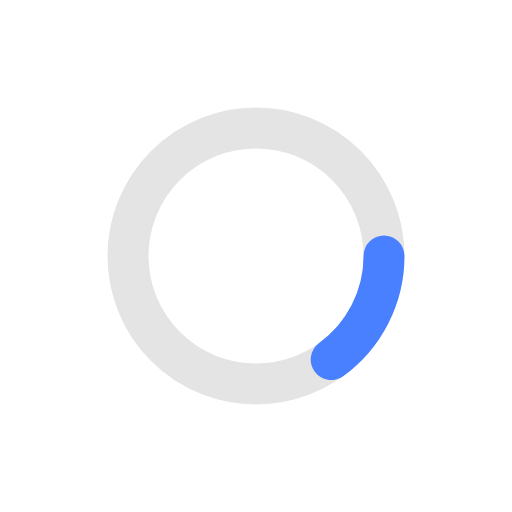
t = 0.00 s
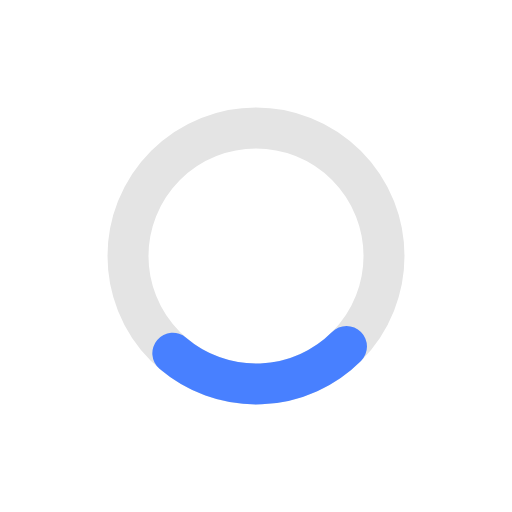
t = 0.13 s
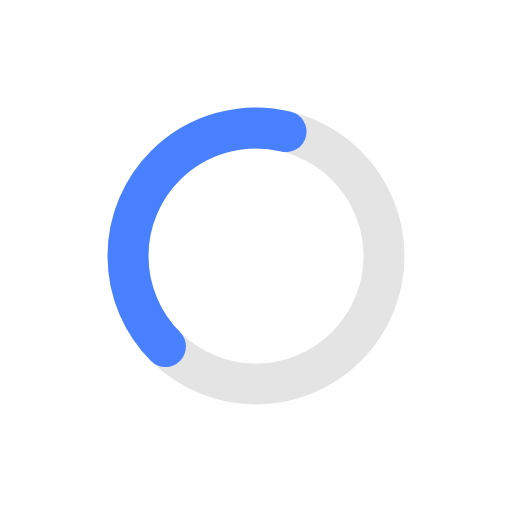
t = 0.38 s
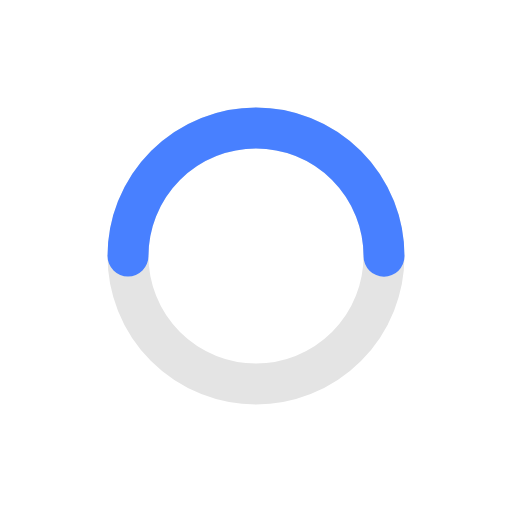
t = 0.50 s
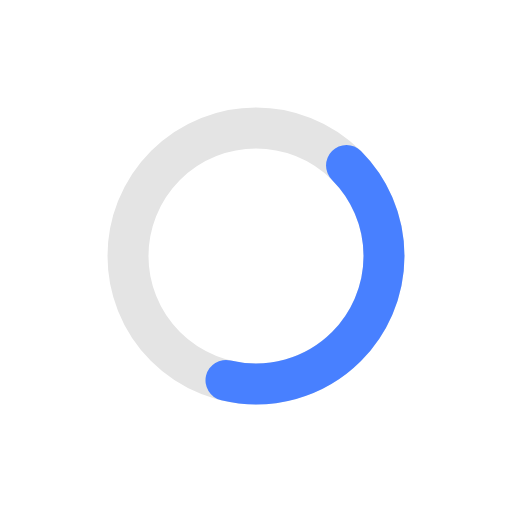
t = 0.63 s
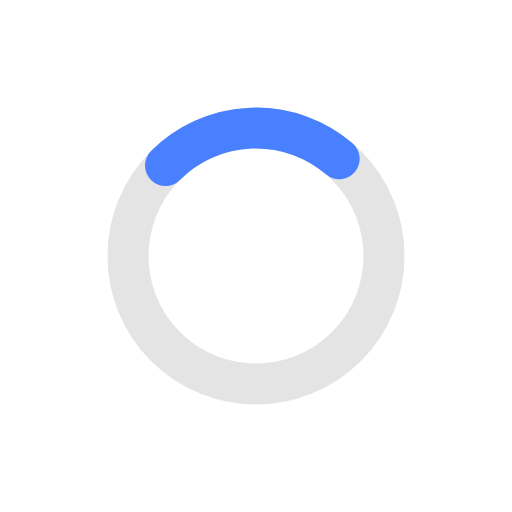
t = 0.88 s

The animated SVG that drew these frames (rendered in a browser with its animation timeline set to each time). Animation: 2 SMIL elements (animate=1,animateTransform=1); one cycle of 1.00 s, repeats indefinitely.

<svg xmlns="http://www.w3.org/2000/svg" xmlns:xlink="http://www.w3.org/1999/xlink" style="margin:auto;background:transparent;display:block;" width="200px" height="200px" viewBox="0 0 100 100" preserveAspectRatio="xMidYMid">
<circle cx="50" cy="50" r="25" stroke="#e4e4e4" stroke-width="8" fill="none"></circle>
<circle cx="50" cy="50" r="25" stroke="#4880ff" stroke-width="8" stroke-linecap="round" fill="none">
  <animateTransform attributeName="transform" type="rotate" repeatCount="indefinite" dur="1s" values="0 50 50;180 50 50;720 50 50" keyTimes="0;0.5;1"></animateTransform>
  <animate attributeName="stroke-dasharray" repeatCount="indefinite" dur="1s" values="23.56194490192345 133.5176877775662;78.53981633974483 78.53981633974483;23.56194490192345 133.5176877775662" keyTimes="0;0.5;1"></animate>
</circle>
</svg>